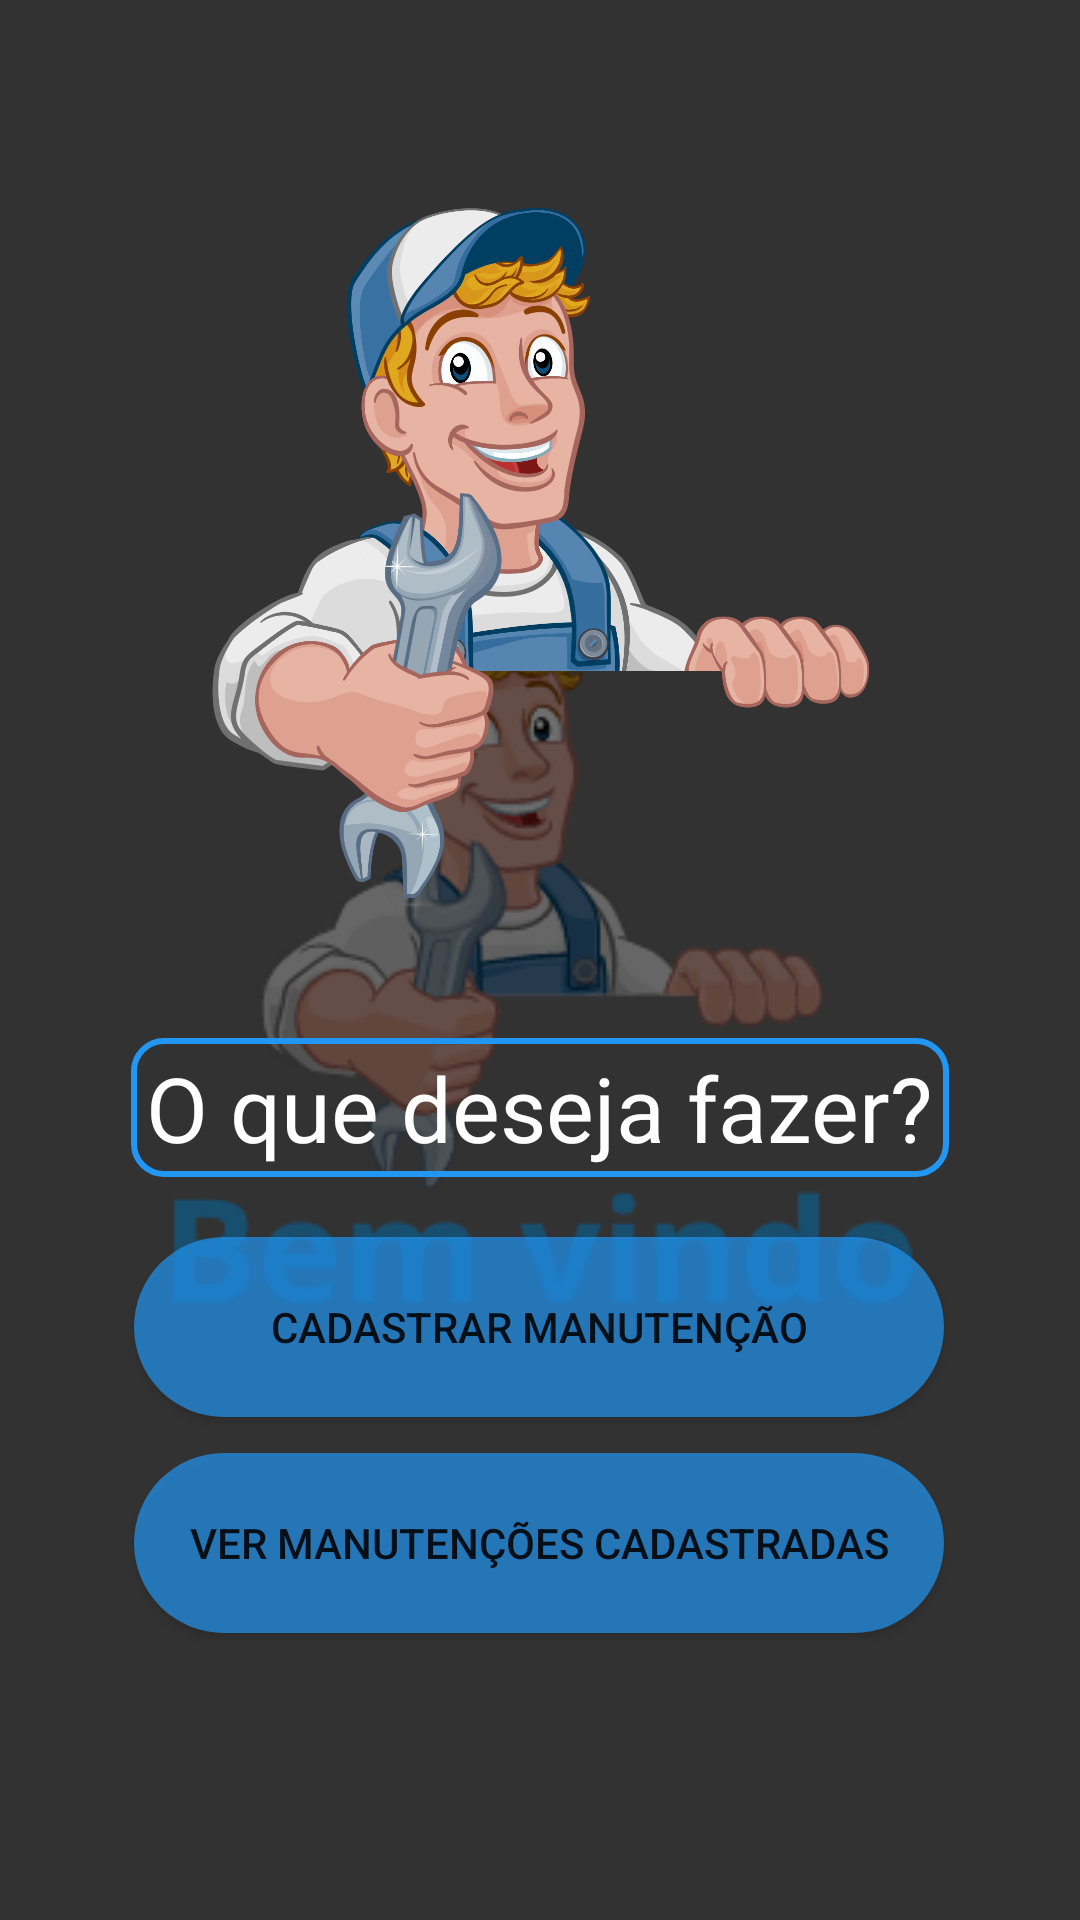

Produce the Android XML layout that renders to this screen, including the resource entries it uses.
<!-- AndroidManifest.xml: application theme Theme.Splach -->
<!-- res/layout/fragment_menu.xml -->
<?xml version="1.0" encoding="utf-8"?>
<androidx.constraintlayout.widget.ConstraintLayout xmlns:android="http://schemas.android.com/apk/res/android"
    xmlns:app="http://schemas.android.com/apk/res-auto"
    xmlns:tools="http://schemas.android.com/tools"
    android:layout_width="match_parent"
    android:layout_height="match_parent"
    tools:context=".view.menu.MenuFragment">

    <View
        android:id="@+id/viewFundo"
        android:layout_width="wrap_content"
        android:layout_height="wrap_content"
        android:background="#90000000"
        app:layout_constraintBottom_toBottomOf="parent"
        app:layout_constraintEnd_toEndOf="parent"
        app:layout_constraintHorizontal_bias="0.0"
        app:layout_constraintStart_toStartOf="parent"
        app:layout_constraintTop_toTopOf="parent"
        app:layout_constraintVertical_bias="0.0" />

    <Button
        android:id="@+id/buttonMenuToRegister"
        style="@style/botao_azul"
        android:layout_width="270dp"
        android:layout_height="60dp"
        android:layout_marginTop="20dp"
        android:background="@drawable/cantos"
        android:text="CADASTRAR MANUTENÇÃO"
        app:layout_constraintEnd_toEndOf="@+id/imageViewPerfil"
        app:layout_constraintHorizontal_bias="0.428"
        app:layout_constraintStart_toStartOf="@+id/imageViewPerfil"
        app:layout_constraintTop_toBottomOf="@+id/textView" />

    <TextView
        android:id="@+id/textView"
        style="@style/moldura"
        android:layout_width="wrap_content"
        android:layout_height="wrap_content"
        android:layout_marginTop="32dp"
        android:text="O que deseja fazer?"
        android:textSize="30sp"
        android:textColor="@color/white"
        app:layout_constraintEnd_toEndOf="@+id/imageViewPerfil"
        app:layout_constraintHorizontal_bias="0.497"
        app:layout_constraintStart_toStartOf="@+id/imageViewPerfil"
        app:layout_constraintTop_toBottomOf="@+id/imageViewPerfil" />

    <Button
        android:id="@+id/buttonMenuToList"
        style="@style/botao_azul"
        android:layout_width="270dp"
        android:layout_height="60dp"
        android:layout_marginTop="12dp"
        android:background="@drawable/cantos"
        android:text="VER MANUTENÇÕES CADASTRADAS"
        app:layout_constraintEnd_toEndOf="@+id/buttonMenuToRegister"
        app:layout_constraintStart_toStartOf="@+id/buttonMenuToRegister"
        app:layout_constraintTop_toBottomOf="@+id/buttonMenuToRegister" />

    <ImageView
        android:id="@+id/imageViewPerfil"
        android:layout_width="277dp"
        android:layout_height="262dp"
        android:layout_marginTop="52dp"
        android:src="@drawable/logo"
        app:layout_constraintEnd_toEndOf="parent"
        app:layout_constraintStart_toStartOf="parent"
        app:layout_constraintTop_toTopOf="@+id/viewFundo" />


</androidx.constraintlayout.widget.ConstraintLayout>
<!-- resources referenced by this layout -->
<resources>
  <color name="white">#FFFFFFFF</color>
  <!-- drawable cantos (drawable) -->
  <?xml version="1.0" encoding="utf-8"?>
  <shape xmlns:android="http://schemas.android.com/apk/res/android"
      android:shape="rectangle">
      <solid android:color="#B3858383"/>
      <corners android:radius="50dp"/>
      <padding android:top="10dp"
          android:bottom="10dp"
          android:left="10dp"
          android:right="10dp"/>
  </shape>
  <!-- drawable logo: png bitmap (drawable, 273087 bytes) -->
  <style name="botao_azul">
          <item name="backgroundTint">#2196F3</item>
      </style>
  <style name="moldura">
          <item name="android:background">@drawable/moldura</item>
      </style>
  <style name="Theme.Splach" parent="Theme.MaterialComponents.DayNight.NoActionBar">
          <item name="android:statusBarColor">@color/white</item>
          <item name="android:windowBackground">@drawable/splash</item>
      </style>
  <!-- drawable moldura (drawable) -->
  <?xml version="1.0" encoding="utf-8"?>
  <shape xmlns:android="http://schemas.android.com/apk/res/android"
      android:shape="rectangle">
  
      <stroke android:color="@color/botao_azul"></stroke>
      <stroke android:width="2dp"></stroke>
      <corners android:radius="10dp"/>
      <padding android:top="3dp"
          android:bottom="3dp"
          android:left="5dp"
          android:right="5dp"/>
  </shape>
  <!-- drawable splash (drawable) -->
  <?xml version="1.0" encoding="utf-8"?>
  <layer-list xmlns:android="http://schemas.android.com/apk/res/android">
  
      <item android:drawable="@color/botao"></item>
      <item>
          <bitmap
              android:gravity="center"
              android:src="@drawable/bemvindo"/>
      </item>
  </layer-list>
  <color name="botao_azul">#2196F3</color>
  <color name="botao">#757373</color>
  <!-- drawable bemvindo: png bitmap (drawable, 33360 bytes) -->
</resources>
